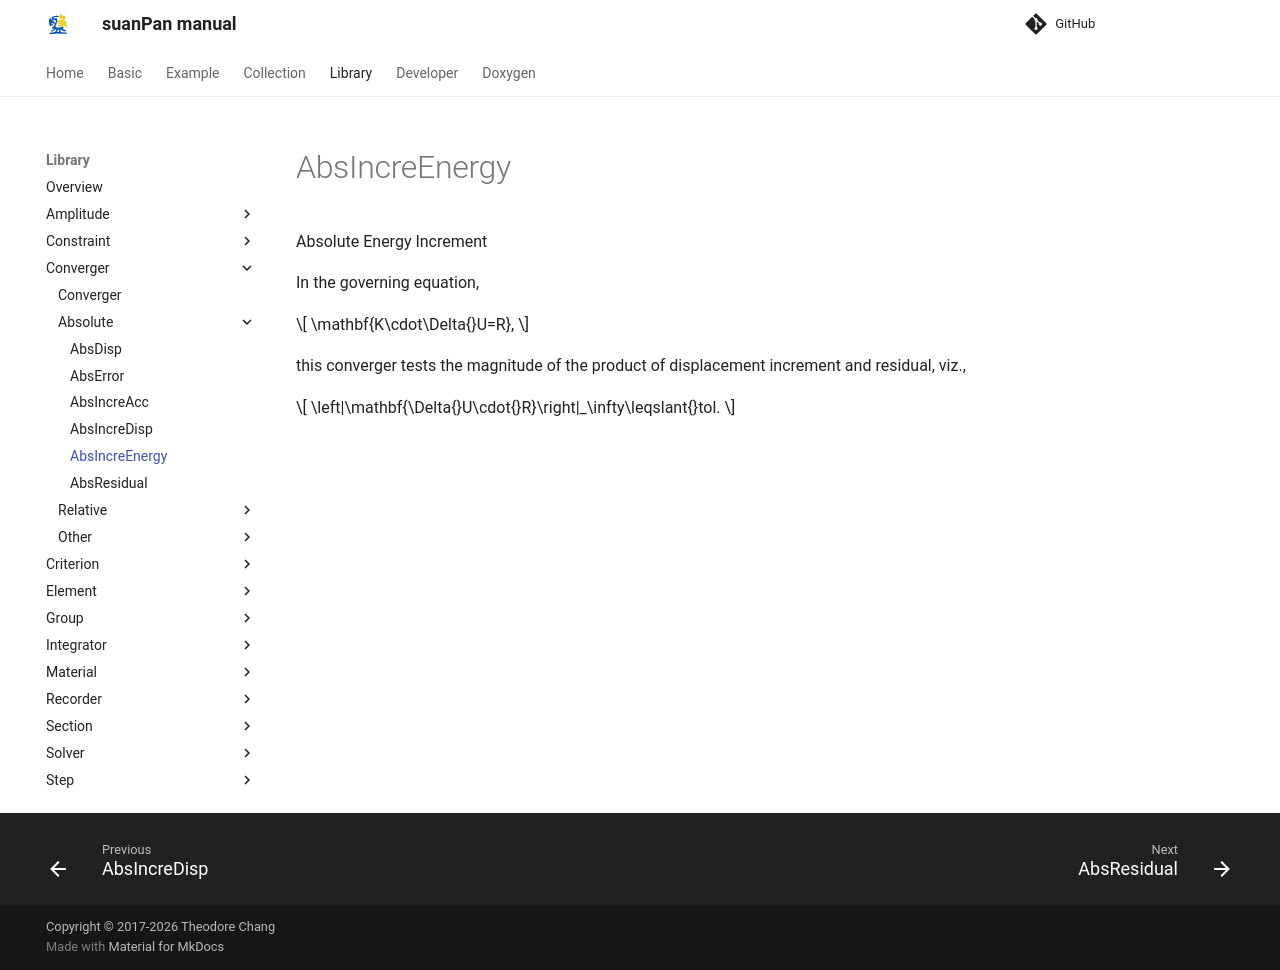

repository: TLCFEM/suanPan-manual · page: 4.4/Library/Converger/Absolute/AbsIncreEnergy/index.html · generator: mkdocs

# AbsIncreEnergy

Absolute Energy Increment

In the governing equation,

$$
\mathbf{K\cdot\Delta{}U=R},
$$

this converger tests the magnitude of the product of displacement increment and residual, viz.,

$$
\left|\mathbf{\Delta{}U\cdot{}R}\right|_\infty\leqslant{}tol.
$$
